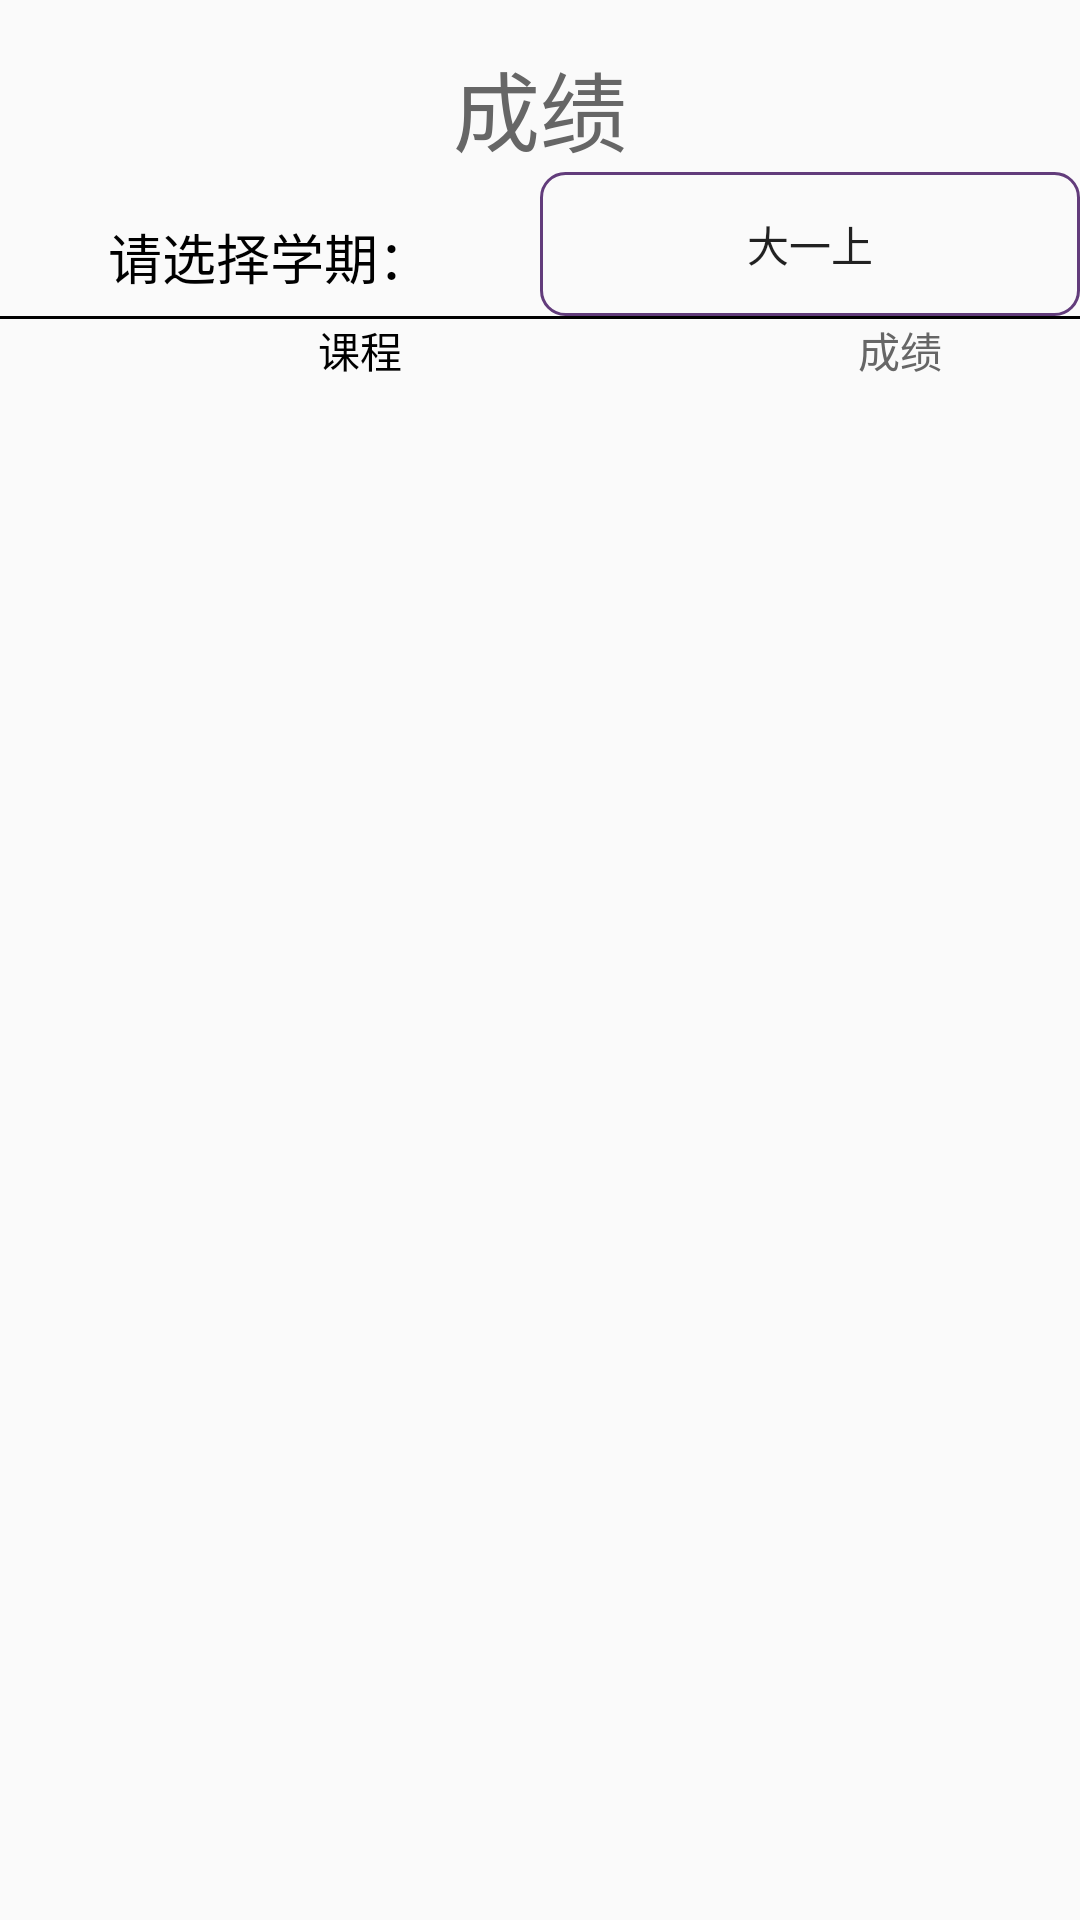

Layout XML and referenced resources for this Android screen:
<!-- AndroidManifest.xml: application theme AppTheme -->
<!-- res/layout/fragment_stu__score.xml -->
<FrameLayout android:layout_height="match_parent"
    android:layout_width="match_parent"
    xmlns:android="http://schemas.android.com/apk/res/android">
    <LinearLayout xmlns:android="http://schemas.android.com/apk/res/android"
        xmlns:app="http://schemas.android.com/apk/res-auto"
        android:orientation="vertical"
        android:layout_width="match_parent"
        android:id="@+id/container"
        android:layout_height="match_parent">
        <TextView
            android:layout_width="match_parent"
            android:layout_height="wrap_content"
            android:gravity="center"
            android:layout_marginTop="15dp"
            android:textSize="29dp"
            android:textColor="#666"
            android:text="成绩"/>
        <LinearLayout
            android:orientation="horizontal"
            android:layout_width="match_parent"
            android:layout_height="wrap_content">
            <TextView
                android:layout_width="0dp"
                android:layout_height="wrap_content"
                android:layout_weight="1"
                android:layout_gravity="center_horizontal"
                android:textSize="18sp"
                android:textColor="#000"
                android:text="请选择学期："
                android:gravity="center_horizontal"
                android:paddingTop="15dp"/>
            <Button
                android:id="@+id/button"
                android:layout_width="0dp"
                android:layout_height="wrap_content"
                android:layout_weight="1"
                android:layout_gravity="center"
                android:gravity="center"
                android:background="@drawable/stu_score_button"
                android:text="大一上"/>
        </LinearLayout>
        <View
            android:layout_width="match_parent"
            android:layout_height="1dp"
            android:background="#000">
        </View>
        <LinearLayout xmlns:android="http://schemas.android.com/apk/res/android"
            android:orientation="horizontal"
            android:layout_width="match_parent"
            android:layout_height="wrap_content">
            <TextView
                android:layout_width="0dp"
                android:layout_height="wrap_content"
                android:gravity="center"
                android:textColor="#000"
                android:layout_weight="2"
                android:text="课程"/>
            <TextView
                android:layout_width="0dp"
                android:layout_height="wrap_content"
                android:gravity="center_horizontal"
                android:textColor="#666"
                android:layout_weight="1"
                android:text="成绩"/>
        </LinearLayout>
        <ListView
            android:id="@+id/list_view"
            android:layout_width="match_parent"
            android:layout_height="wrap_content"
            android:dividerHeight="1dp"
            >
        </ListView>
    </LinearLayout>
</FrameLayout>
<!-- resources referenced by this layout -->
<resources>
  <!-- drawable stu_score_button (drawable) -->
  <?xml version="1.0" encoding="utf-8"?>
  <shape xmlns:android="http://schemas.android.com/apk/res/android"
      android:shape="rectangle" >
      
      <stroke
          android:width="1dp"
          android:color="#623c7b"
          />
      
      <corners
          android:radius="8dp"
          />
      
  </shape>
  <style name="AppTheme" parent="Theme.AppCompat.Light.NoActionBar">
          
          <item name="colorPrimary">#03A9F4</item>
          <item name="colorPrimaryDark">#0288D1</item>
          <item name="colorAccent">#2fa881</item>
  
          <item name="android:windowTranslucentStatus">false</item>
          <item name="android:windowTranslucentNavigation">true</item>
          
          <item name="android:statusBarColor">@android:color/transparent</item>
  
          
          <item name="android:windowContentTransitions">true</item>
      </style>
</resources>
